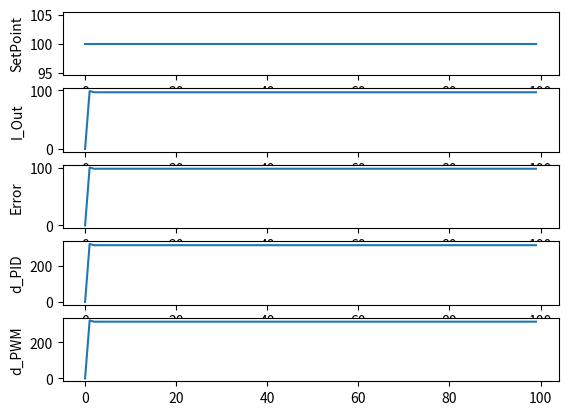

Generate this figure with matplotlib:
# -*- coding: utf-8 -*-
#usar python3
import numpy as np
import matplotlib.pyplot as plt


"""
	Pruebo lazo PID solo con KP, los resultados del sistema los tomo punto a punto
	la ganancia del sistema la tomo de las mediciones.
	El lazo PID es backward-Euler
"""

#constantes del PID
KP = 3.2
KI = 0.0
KD = 0

K1 = (KP + KI + KD)
K2 = (KP + KD + KD)
K3 = (KD)

#globales
error_z1 = 0
error_z2 = 0

def PID_roof (setpoint, sample, last_d):
	global error_z1, error_z2

	error = setpoint - sample

	#K1
	val_k1 = K1 * error

	#K2
	val_k2 = K2 * error_z1

	#K3
	val_k3 = K3 * error_z2

	d = last_d + val_k1 - val_k2 + val_k3

	#Update variables PID
	error_z2 = error_z1
	error_z1 = error

	return d, error
	# return d

def PID_simple (setpoint, sample):

	error = setpoint - sample
	d = error * KP

	return d, error





#ganacia del sistema de las mediciones I_Sense = 69 cuando d = 224
I_Sense = 69
d = 224

gan_sistema = I_Sense / d

#vectores
sp = np.ones (100)
sp = sp * 100


dpid = np.zeros_like (sp)
dpwm = np.zeros_like (sp)

e = np.zeros_like (sp)

iout = np.zeros_like (sp)

t = np.arange (0, np.size(sp), 1)

#verifico vectores, reducir size en sp para que no sea muy largo
# print ("sp", sp)
# print ("dpid", dpid)
# print ("dpwm", dpwm)
# print ("e", e)
# print ("iout", iout)
# print ("t", t)

#algoritmo
#for i, x in enumerate(sp):
for i in range(np.size(sp)):

	if i >= 1:		#corrijo primer punto
		# dpid[i] , e [i] = PID_roof (sp[i], iout[i - 1], dpid[i - 1])
		dpid[i] , e [i] = PID_roof (sp[i], iout[i - 1] * 0.022, dpid[i - 1])	#corregido con KB 0.022
		# dpid[i] = PID_roof (sp[i], iout[i], dpid[i - 1])
		# dpid[i], e[i] = PID_simple (sp[i], iout[i - 1])

	if dpid [i] > 500:
		dpwm [i] = 500
	else:
		dpwm [i] = dpid [i]

	if dpid [i] < 0:
		dpwm[i] = 0

	iout [i] = dpwm[i] * gan_sistema
	# iout [i] = dpid[i] * gan_sistema


fig1, (ax1, ax2, ax3, ax4, ax5) = plt.subplots(5,1)     #API Matplotlib

ax1.plot(t,sp)
ax1.set_ylabel('SetPoint')

ax2.plot(t,iout)
ax2.set_ylabel('I_Out')

ax3.plot(t,e)
ax3.set_ylabel('Error')

ax4.plot(t,dpid)
ax4.set_ylabel('d_PID')

ax5.plot(t,dpwm)
ax5.set_ylabel('d_PWM')

plt.show()
